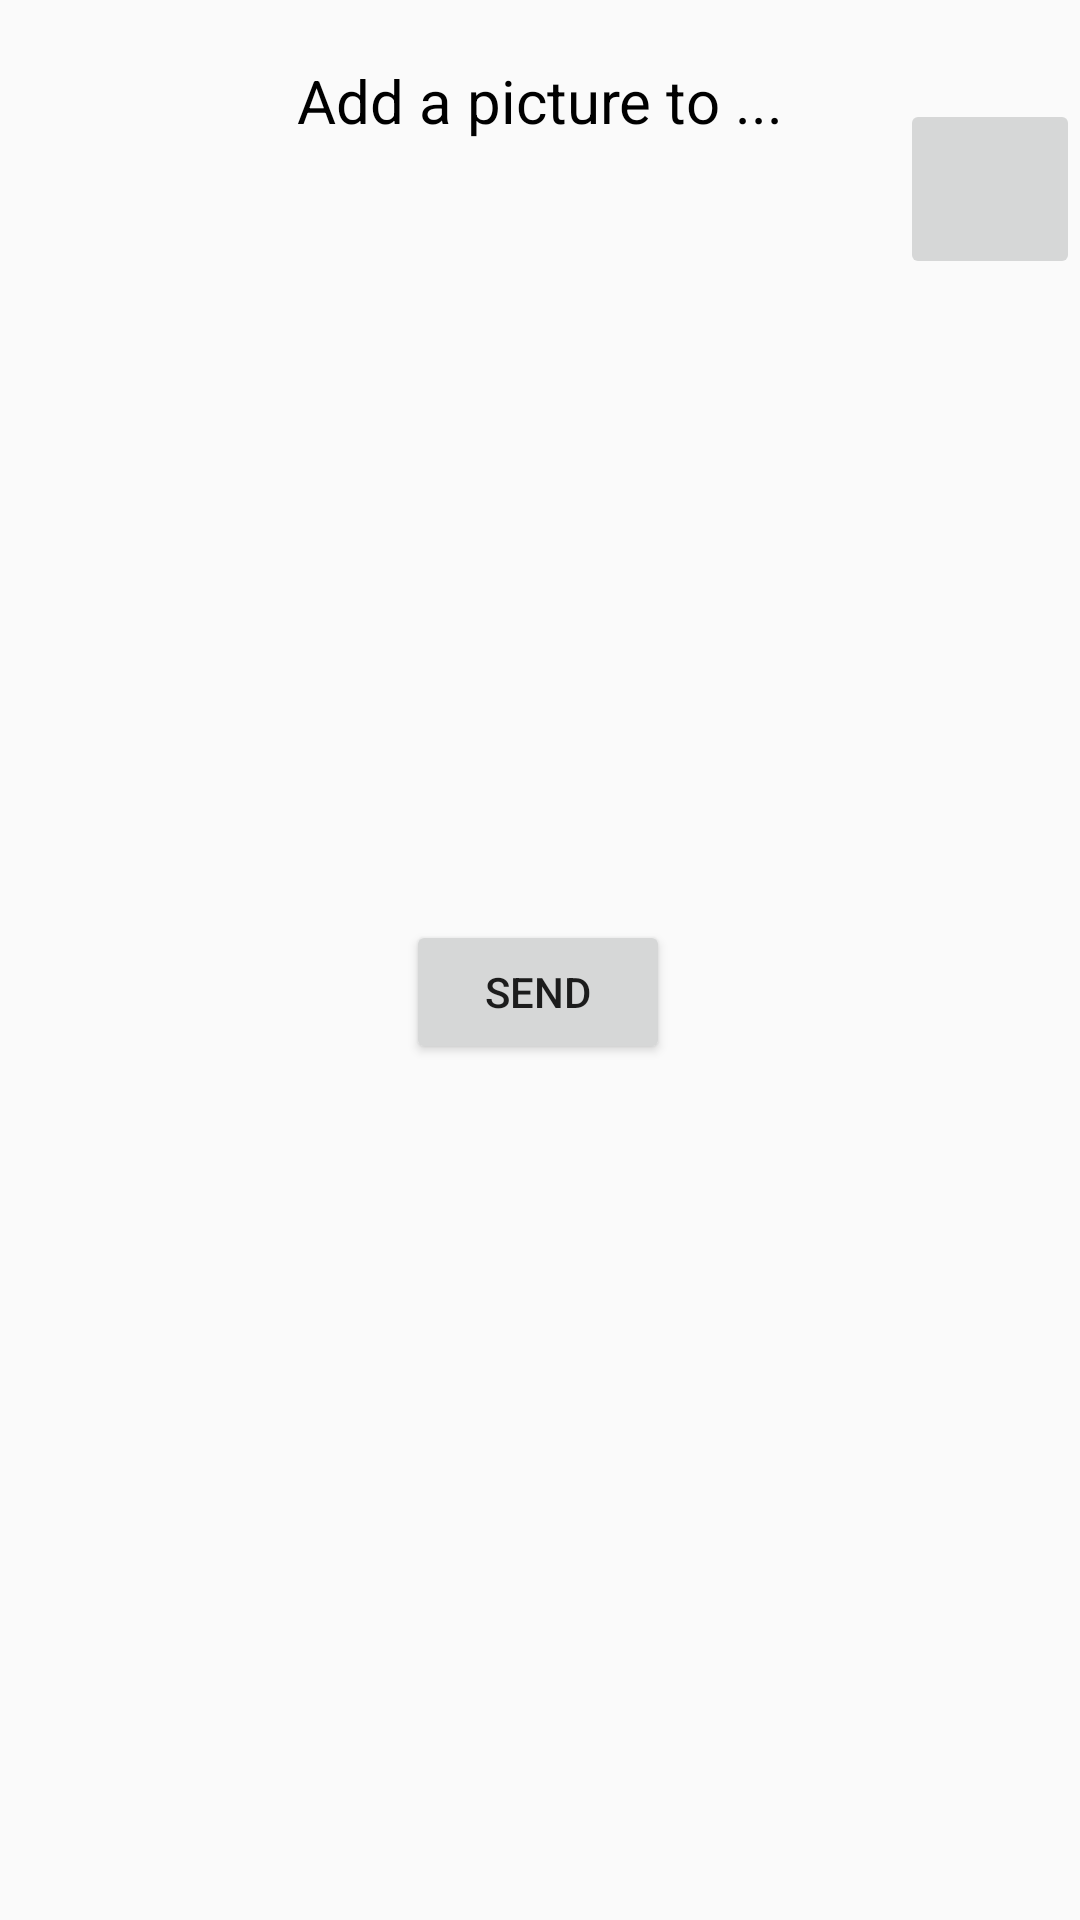

Produce the Android XML layout that renders to this screen, including the resource entries it uses.
<!-- AndroidManifest.xml: application theme AppTheme -->
<!-- res/layout/post_preview.xml -->
<?xml version="1.0" encoding="utf-8"?>
<androidx.constraintlayout.widget.ConstraintLayout xmlns:android="http://schemas.android.com/apk/res/android"
    xmlns:app="http://schemas.android.com/apk/res-auto"
    xmlns:tools="http://schemas.android.com/tools"
    android:layout_width="match_parent"
    android:layout_height="match_parent"
    android:orientation="vertical"
    tools:context=".AddPostActivity">

    <ImageView
        android:id="@+id/imageView5"
        android:layout_width="211dp"
        android:layout_height="183dp"
        android:layout_marginStart="100dp"
        android:layout_marginLeft="100dp"
        android:layout_marginTop="105dp"
        android:layout_marginEnd="100dp"
        android:layout_marginRight="100dp"
        android:layout_marginBottom="443dp"
        android:onClick="addPic"
        app:layout_constraintBottom_toBottomOf="parent"
        app:layout_constraintEnd_toEndOf="parent"
        app:layout_constraintStart_toStartOf="parent"
        app:layout_constraintTop_toTopOf="parent"
        app:srcCompat="@drawable/ic_baseline_add_a_photo_150" />

    <ImageButton
        android:id="@+id/photo2"
        android:layout_width="60dp"
        android:layout_height="60dp"
        android:onClick="returnButton"
        android:padding="10dp"
        android:src="@drawable/ic_baseline_arrow_forward_24"
        app:layout_constraintBottom_toBottomOf="parent"
        app:layout_constraintRight_toRightOf="parent"
        app:layout_constraintTop_toTopOf="parent"
        app:layout_constraintVertical_bias="0.057" />

    <TextView
        android:id="@+id/post_title"
        android:layout_width="wrap_content"
        android:layout_height="wrap_content"
        android:layout_margin="20dp"
        android:text="Add a picture to ..."
        android:textColor="#000"
        android:textSize="20sp"
        app:layout_constraintLeft_toLeftOf="parent"
        app:layout_constraintRight_toRightOf="parent"
        app:layout_constraintTop_toTopOf="parent"
        tools:layout_editor_absoluteX="43dp"
        tools:layout_editor_absoluteY="65dp" />

    <EditText
        android:id="@+id/addDescription"
        android:layout_width="wrap_content"
        android:layout_height="wrap_content"
        android:layout_marginStart="101dp"
        android:layout_marginLeft="101dp"
        android:layout_marginTop="298dp"
        android:layout_marginEnd="49dp"
        android:layout_marginRight="49dp"
        android:layout_marginBottom="388dp"
        android:ems="10"
        android:hint="Description"
        android:inputType="textPersonName"
        app:layout_constraintBottom_toBottomOf="parent"
        app:layout_constraintEnd_toEndOf="parent"
        app:layout_constraintHorizontal_bias="0.0"
        app:layout_constraintStart_toStartOf="parent"
        app:layout_constraintTop_toTopOf="parent"
        app:layout_constraintVertical_bias="0.0" />

    <Button
        android:id="@+id/AddPost"
        android:layout_width="wrap_content"
        android:layout_height="wrap_content"
        android:layout_marginTop="50dp"
        android:text="Send"
        app:layout_constraintEnd_toEndOf="parent"
        app:layout_constraintHorizontal_bias="0.498"
        app:layout_constraintStart_toStartOf="parent"
        app:layout_constraintTop_toBottomOf="@+id/addDescription" />

</androidx.constraintlayout.widget.ConstraintLayout>
<!-- resources referenced by this layout -->
<resources>
  <style name="AppTheme" parent="Theme.AppCompat.Light.DarkActionBar">
          
          <item name="colorPrimary">@color/colorPrimary</item>
          <item name="colorPrimaryDark">@color/colorPrimaryDark</item>
          <item name="colorAccent">@color/colorAccent</item>
      </style>
  <color name="colorPrimary">#89b0ae</color>
  <color name="colorPrimaryDark">#89b0ae</color>
  <color name="colorAccent">#03DAC5</color>
</resources>
